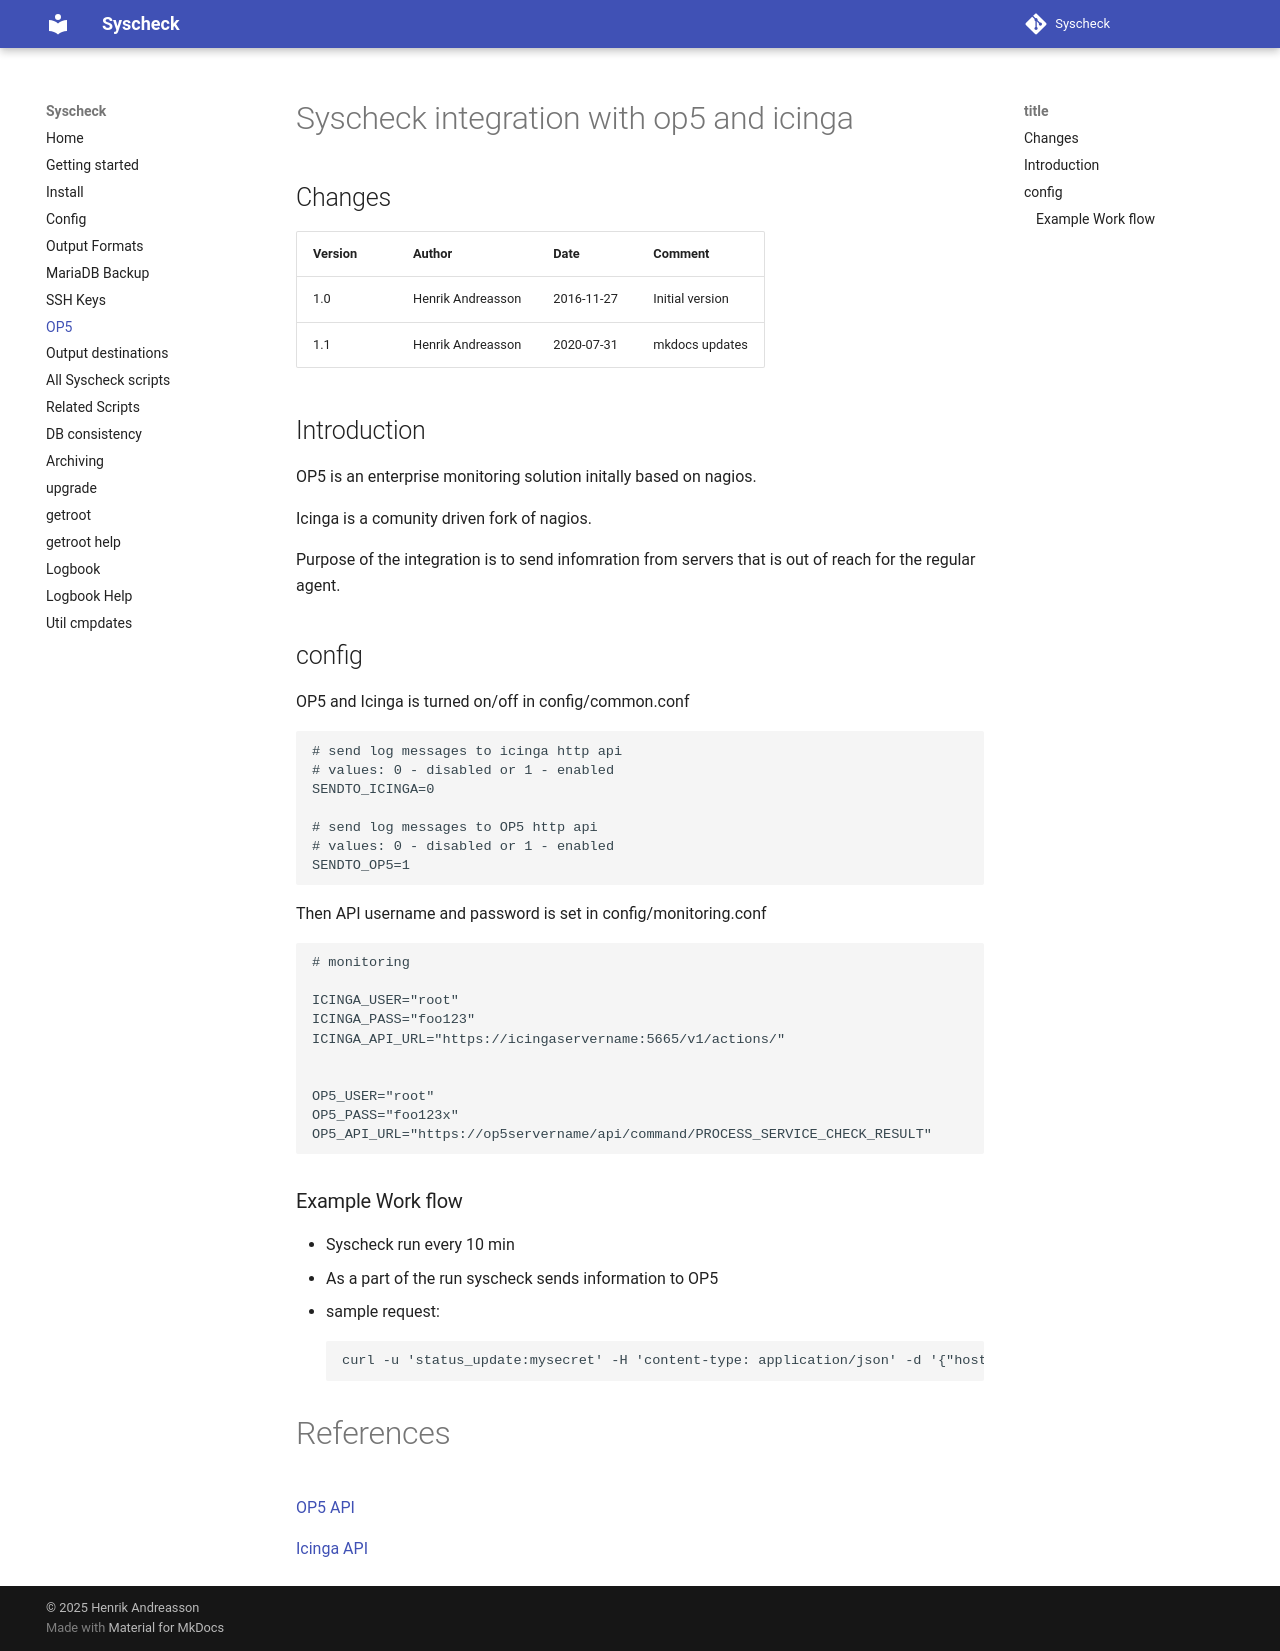

repository: henrik-andreasson/syscheck · page: integration-with-op5/index.html · generator: mkdocs

---
title: Syscheck integration with op5
author: Henrik Andreasson
date: 2016-11-27
---

#  Syscheck integration with op5

## Changes

|Version   |Author             |Date        |Comment                      |
|----------|.------------------|------------|-----------------------------|
| 1.0      | Henrik Andreasson | 2016-11-27 | Initial version             |
| 1.1      | Henrik Andreasson | 2020-07-31 | mkdocs updates              |



## Introduction

OP5 is an enterprise monitoring solution initally based on nagios.
Purpose of the integration is to send infomration from servers that is out of reach for the regular agent.

### Example Work flow

* Syscheck run every 10 min
* As a part of the run syscheck sends information to OP5
* sample request:

        curl -u 'status_update:mysecret' -H 'content-type: application/json' -d '{"host_name":"example_host_1","service_description":"Example service", "status_code":"2","plugin_output":"Example issue has occurred"}' 'https://monitorserver/api/command/PROCESS_SERVICE_CHECK_RESULT'



References
==========

[Nagios API](https://kb.op5.com/display/HOWTOs/Submitting+status+updates+through+the+HTTP+API)
